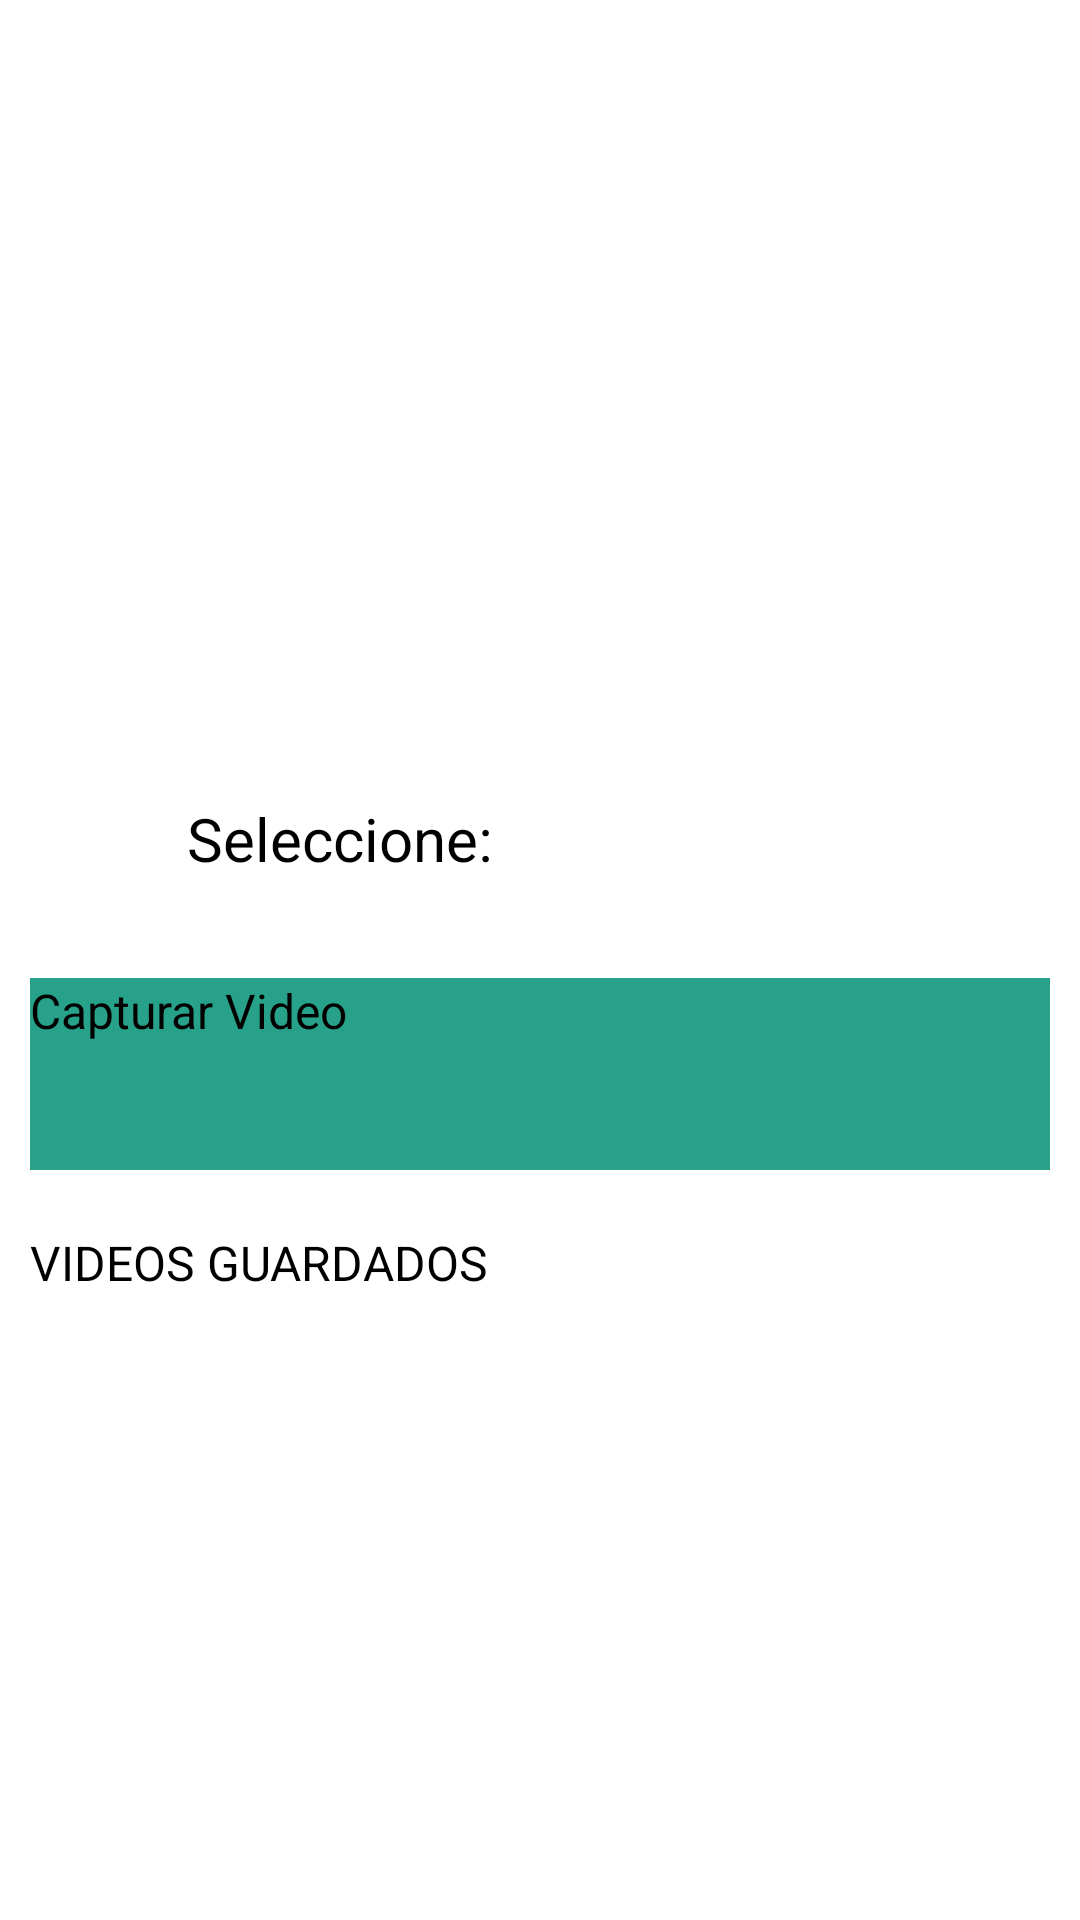

Reconstruct the res/layout file that produces this screen, plus the resources it refers to.
<!-- AndroidManifest.xml: application theme Theme.ProgramacionMovil1Ejercicio2_1 -->
<!-- res/layout/activity_main.xml -->
<?xml version="1.0" encoding="utf-8"?>
<ScrollView xmlns:android="http://schemas.android.com/apk/res/android"
    xmlns:app="http://schemas.android.com/apk/res-auto"
    xmlns:tools="http://schemas.android.com/tools"
    android:layout_width="match_parent"
    android:layout_height="match_parent"
    android:padding="10dp"
    tools:context=".MainActivity">

    <LinearLayout
        android:layout_width="match_parent"
        android:layout_height="wrap_content"
        android:orientation="vertical">

        <TextView
            android:id="@+id/textView"
            android:layout_width="match_parent"
            android:layout_height="206dp" />

        <TextView
            android:layout_width="235dp"
            android:layout_height="40dp"
            android:layout_gravity="center"
            android:layout_marginTop="50dp"
            android:text="Seleccione:"
            android:textSize="20sp" />

        <Button
            android:id="@+id/btnTakeVideo"
            android:layout_width="match_parent"
            android:layout_height="64dp"
            android:layout_marginTop="20dp"
            android:background="#FFFFFF"
            android:backgroundTint="#27A189"
            android:text="Capturar Video"
            android:textSize="16sp" />

        <Button
            android:id="@+id/btnListVideos"
            android:layout_width="match_parent"
            android:layout_height="74dp"
            android:layout_marginTop="20dp"
            android:text="VIDEOS GUARDADOS"
            android:textSize="16sp" />

        <TextView
            android:id="@+id/textView4"
            android:layout_width="match_parent"
            android:layout_height="161dp" />

        <TextView
            android:id="@+id/textView5"
            android:layout_width="140dp"
            android:layout_height="46dp"
            android:layout_gravity="center"
            android:layout_marginTop="50dp"
            android:text="VIVIAN LOBO"
            android:textSize="20sp" />

    </LinearLayout>


</ScrollView>
<!-- resources referenced by this layout -->
<resources>
  <style name="Theme.ProgramacionMovil1Ejercicio2_1" parent="Theme.MaterialComponents.Light.NoActionBar">
  
          
          <item name="colorPrimary">@color/purple_500</item>
          <item name="colorPrimaryVariant">@color/purple_700</item>
          <item name="colorOnPrimary">@color/white</item>
          
          <item name="colorSecondary">@color/teal_200</item>
          <item name="colorSecondaryVariant">@color/teal_700</item>
          <item name="colorOnSecondary">@color/black</item>
          
          <item name="android:statusBarColor" tools:targetApi="l">?attr/colorPrimaryVariant</item>
  
          
      </style>
  <!-- not gathered from this repository: default colours our renderer supplied (Android Studio template values) -->
  <color name="purple_500">#FF6200EE</color>
  <color name="purple_700">#FF3700B3</color>
  <color name="teal_200">#FF03DAC5</color>
  <color name="teal_700">#FF018786</color>
  <color name="black">#FF000000</color>
  <color name="white">#FFFFFFFF</color>
</resources>
